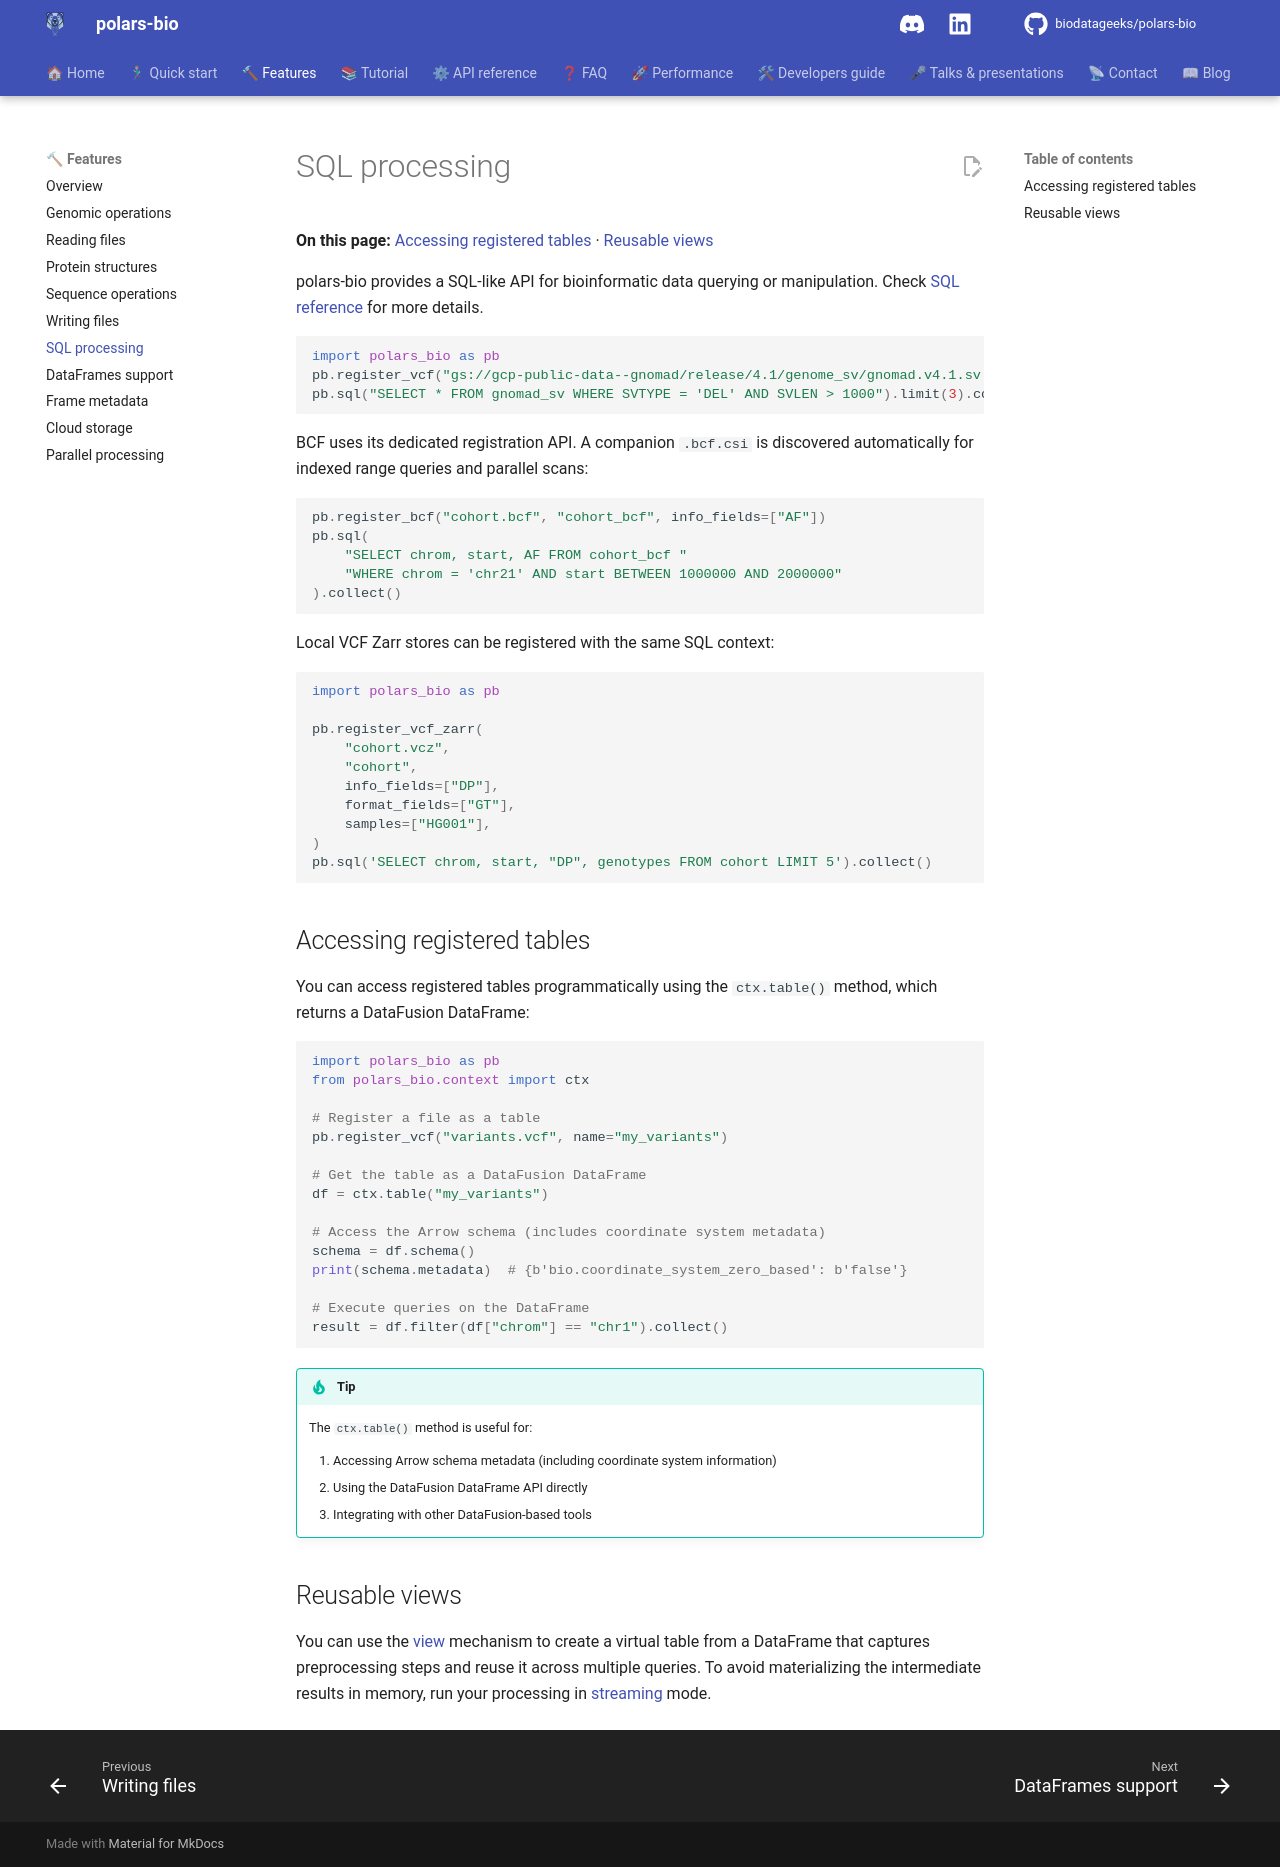

repository: biodatageeks/polars-bio · page: features/sql/index.html · generator: mkdocs

# SQL processing

**On this page:** [Accessing registered tables](#accessing-registered-tables) · [Reusable views](#reusable-views)

polars-bio provides a SQL-like API for bioinformatic data querying or manipulation.
Check [SQL reference](https://datafusion.apache.org/user-guide/sql/index.html) for more details.

```python
import polars_bio as pb
pb.register_vcf("gs://gcp-public-data--gnomad/release/4.1/genome_sv/gnomad.v4.1.sv.sites.vcf.gz", "gnomad_sv", info_fields=["SVTYPE", "SVLEN"])
pb.sql("SELECT * FROM gnomad_sv WHERE SVTYPE = 'DEL' AND SVLEN > 1000").limit(3).collect()
```

BCF uses its dedicated registration API. A companion `.bcf.csi` is discovered
automatically for indexed range queries and parallel scans:

```python
pb.register_bcf("cohort.bcf", "cohort_bcf", info_fields=["AF"])
pb.sql(
    "SELECT chrom, start, AF FROM cohort_bcf "
    "WHERE chrom = 'chr21' AND start BETWEEN 1000000 AND 2000000"
).collect()
```

Local VCF Zarr stores can be registered with the same SQL context:

```python
import polars_bio as pb

pb.register_vcf_zarr(
    "cohort.vcz",
    "cohort",
    info_fields=["DP"],
    format_fields=["GT"],
    samples=["HG001"],
)
pb.sql('SELECT chrom, start, "DP", genotypes FROM cohort LIMIT 5').collect()
```

## Accessing registered tables

You can access registered tables programmatically using the `ctx.table()` method, which returns a DataFusion DataFrame:

```python
import polars_bio as pb
from polars_bio.context import ctx

# Register a file as a table
pb.register_vcf("variants.vcf", name="my_variants")

# Get the table as a DataFusion DataFrame
df = ctx.table("my_variants")

# Access the Arrow schema (includes coordinate system metadata)
schema = df.schema()
print(schema.metadata)  # {b'bio.coordinate_system_zero_based': b'false'}

# Execute queries on the DataFrame
result = df.filter(df["chrom"] == "chr1").collect()
```

!!! tip
    The `ctx.table()` method is useful for:

    1. Accessing Arrow schema metadata (including coordinate system information)
    2. Using the DataFusion DataFrame API directly
    3. Integrating with other DataFusion-based tools

## Reusable views

You can use the [view](../api/sql.md#polars_bio.data_processing.register_view) mechanism to create a virtual table from a DataFrame that captures preprocessing steps and reuse it across multiple queries.
To avoid materializing the intermediate results in memory, run your processing in [streaming](https://docs.pola.rs/user-guide/concepts/streaming/) mode.
